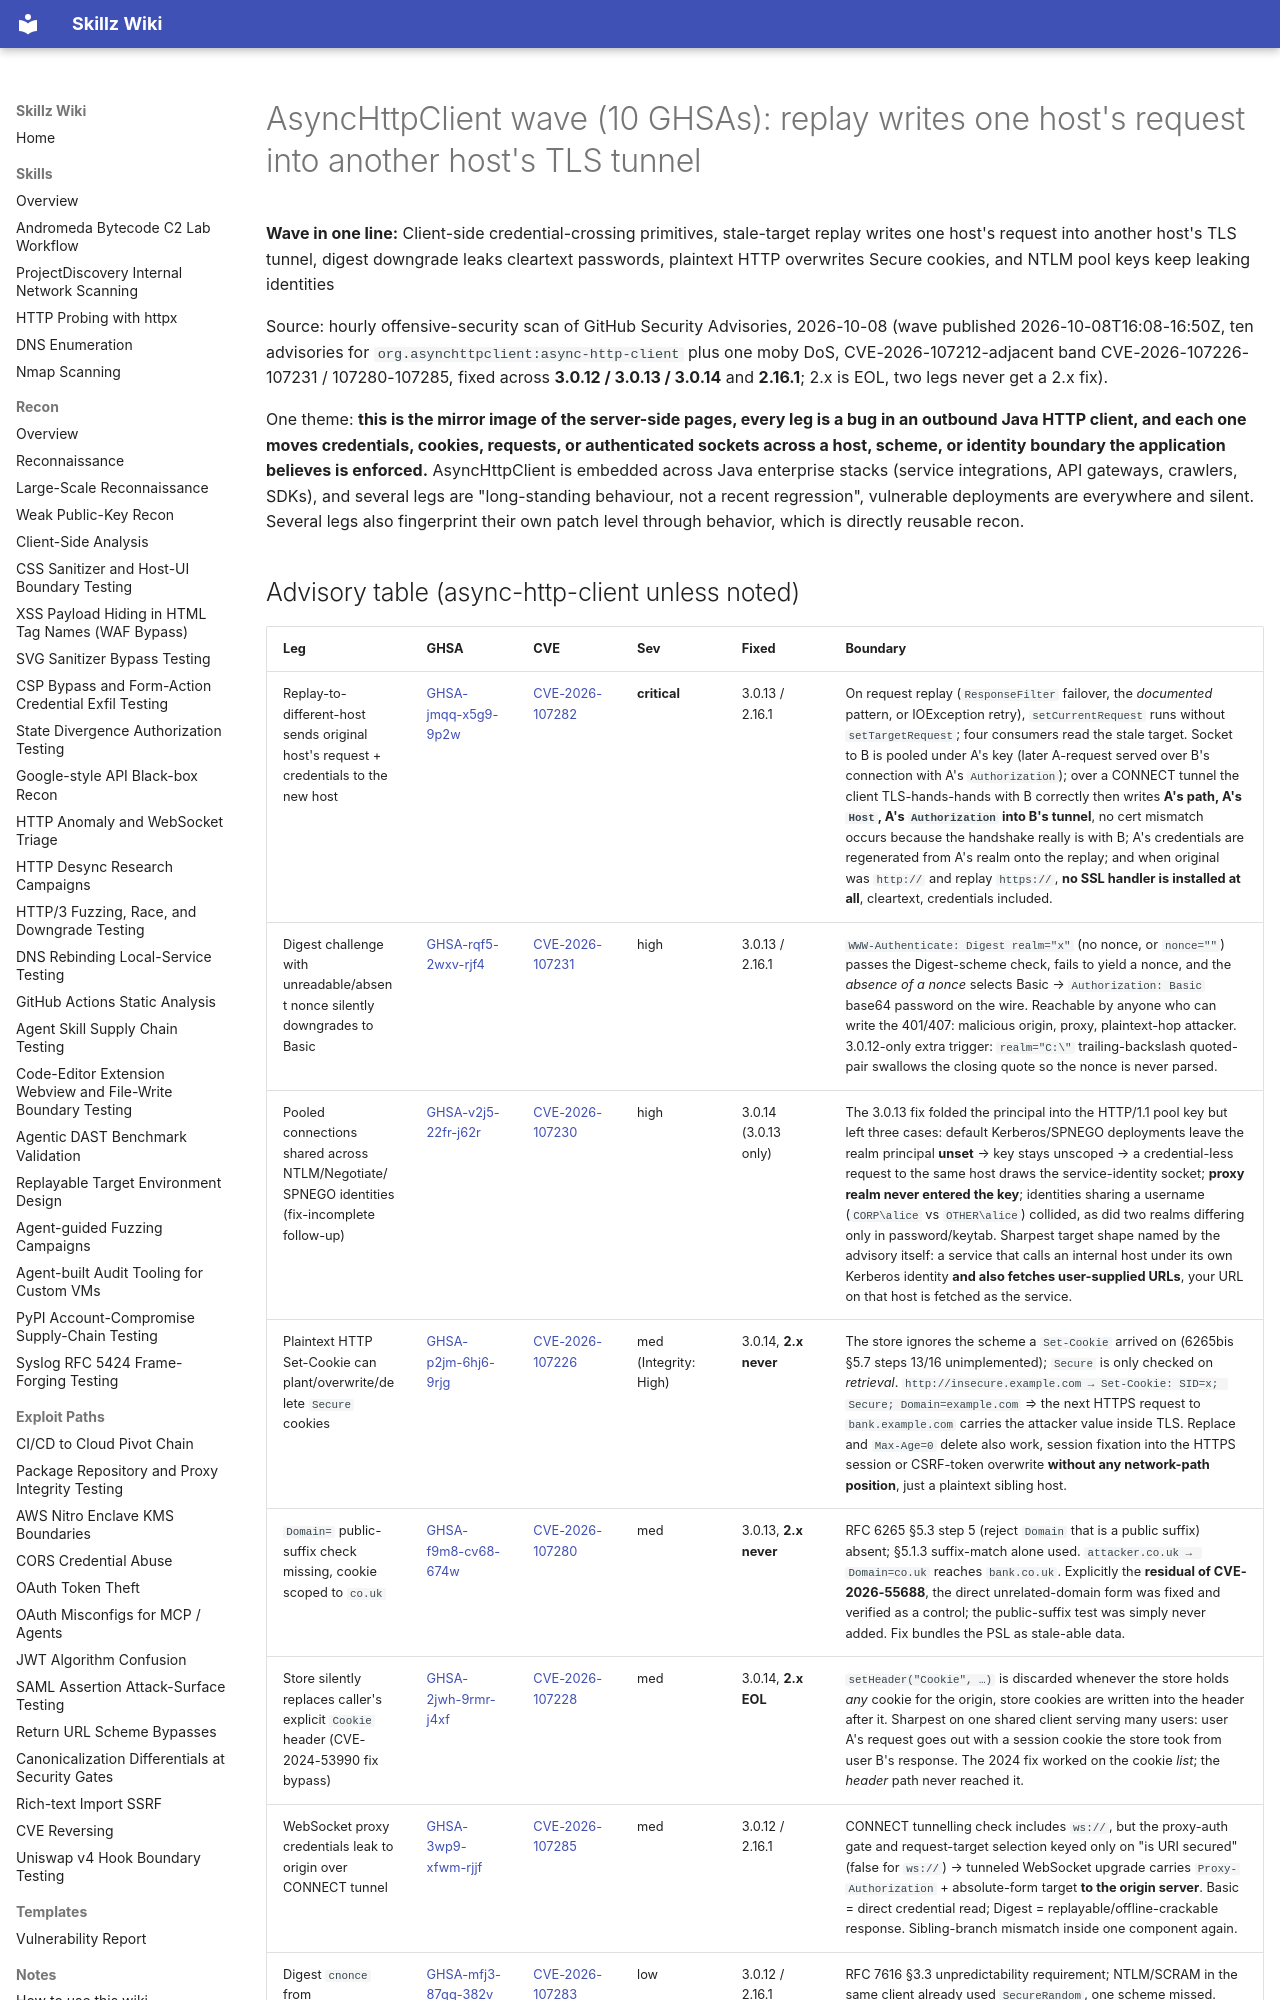

repository: bastet-ai/skillz-wiki · page: alerts/2026-10-08-asynchttpclient-coordinated-wave-client-side-credential-crossing-replay-digest-downgrade-and-cookie-store-failures-ghsa/index.html · generator: mkdocs

# AsyncHttpClient wave (10 GHSAs): replay writes one host's request into another host's TLS tunnel

**Wave in one line:** Client-side credential-crossing primitives, stale-target replay writes one host's request into another host's TLS tunnel, digest downgrade leaks cleartext passwords, plaintext HTTP overwrites Secure cookies, and NTLM pool keys keep leaking identities

Source: hourly offensive-security scan of GitHub Security Advisories, 2026-10-08 (wave published 2026-10-08T16:08-16:50Z, ten advisories for `org.asynchttpclient:async-http-client` plus one moby DoS, CVE-2026-107212-adjacent band CVE-2026-107226-107231 / 107280-107285, fixed across **3.0.12 / 3.0.13 / 3.0.14** and **2.16.1**; 2.x is EOL, two legs never get a 2.x fix).

One theme: **this is the mirror image of the server-side pages, every leg is a bug in an outbound Java HTTP client, and each one moves credentials, cookies, requests, or authenticated sockets across a host, scheme, or identity boundary the application believes is enforced.** AsyncHttpClient is embedded across Java enterprise stacks (service integrations, API gateways, crawlers, SDKs), and several legs are "long-standing behaviour, not a recent regression", vulnerable deployments are everywhere and silent. Several legs also fingerprint their own patch level through behavior, which is directly reusable recon.
